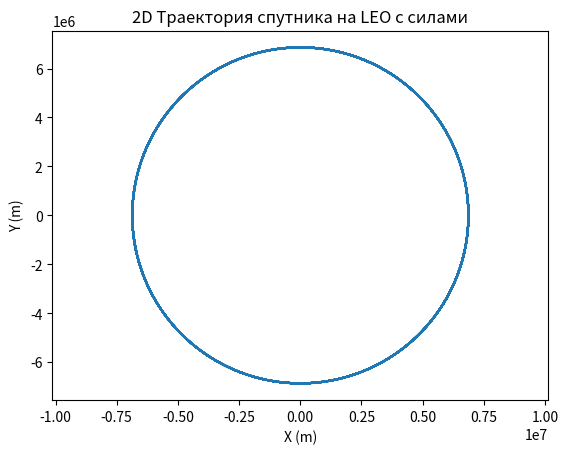

Write Python code to recreate this figure.
import numpy as np
from scipy.integrate import odeint
import matplotlib.pyplot as plt

# Константы
MU = 3.986004418e14  # м^3/с^2
R_E = 6.371e6  # м
J2 = 1.08262668e-3
Cd = 2.2  # коэффициент сопротивления
A_m = 0.1  # A/m, площадь/масса, м^2/кг (пример)
rho0 = 1e-12  # кг/м^3, базовая плотность на LEO
H = 100e3  # шкала высоты атмосферы, м


# Функция для плотности атмосферы (экспоненциальная модель)
def atmospheric_density(h):
    return rho0 * np.exp(-(h - 200e3) / H)  # пример для h > 200 км


# Уравнения движения в 2D (XY плоскость, экваториальная орбита)
def satellite_motion_2d(state, t):
    x, y, vx, vy = state
    r = np.array([x, y])
    r_norm = np.linalg.norm(r)
    h = r_norm - R_E  # высота

    # Гравитация
    a_grav = -MU * r / r_norm ** 3

    # J2 возмущение (упрощенное для 2D, предполагаем влияние на плоскости)
    # В 2D J2 моделируется как дополнительная сила от облиатности
    a_j2 = np.zeros(2)
    if r_norm > 0:
        a_j2 = - (3 / 2) * J2 * MU * (R_E / r_norm) ** 2 / r_norm ** 3 * np.array([
            x * (1 - 5 * (y / r_norm) ** 2),  # адаптировано, предполагая z=0, но для экватора J2 минимально
            y * (3 - 5 * (y / r_norm) ** 2)
        ])  # Упрощение; в реальности для экватора J2 влияет на радиус

    # Атмосферное сопротивление
    v = np.array([vx, vy])
    v_norm = np.linalg.norm(v)
    rho = atmospheric_density(h) if h > 0 else 0
    a_drag = -0.5 * Cd * rho * A_m * v_norm * v if v_norm > 0 else np.zeros(2)

    # Другие силы (солнечное давление, пример упрощенный)
    P_sun = 4.56e-6  # Па, солнечное давление
    a_srp = -P_sun * A_m * np.array([1, 0])  # предполагаем направление от Солнца沿 x

    # Суммарное ускорение
    a_total = a_grav + a_j2 + a_drag + a_srp

    return [vx, vy, a_total[0], a_total[1]]


# Начальные условия (круговая орбита, h=500 км)
h = 500e3
a = R_E + h
v0 = np.sqrt(MU / a)
state0 = [a, 0, 0, v0]  # x, y, vx, vy

# Время (1 сутки)
t = np.linspace(0, 86400, 10000)

# Интеграция
trajectory = odeint(satellite_motion_2d, state0, t)

# Визуализация
plt.plot(trajectory[:, 0], trajectory[:, 1])
plt.xlabel('X (m)')
plt.ylabel('Y (m)')
plt.title('2D Траектория спутника на LEO с силами')
plt.axis('equal')
plt.show()
